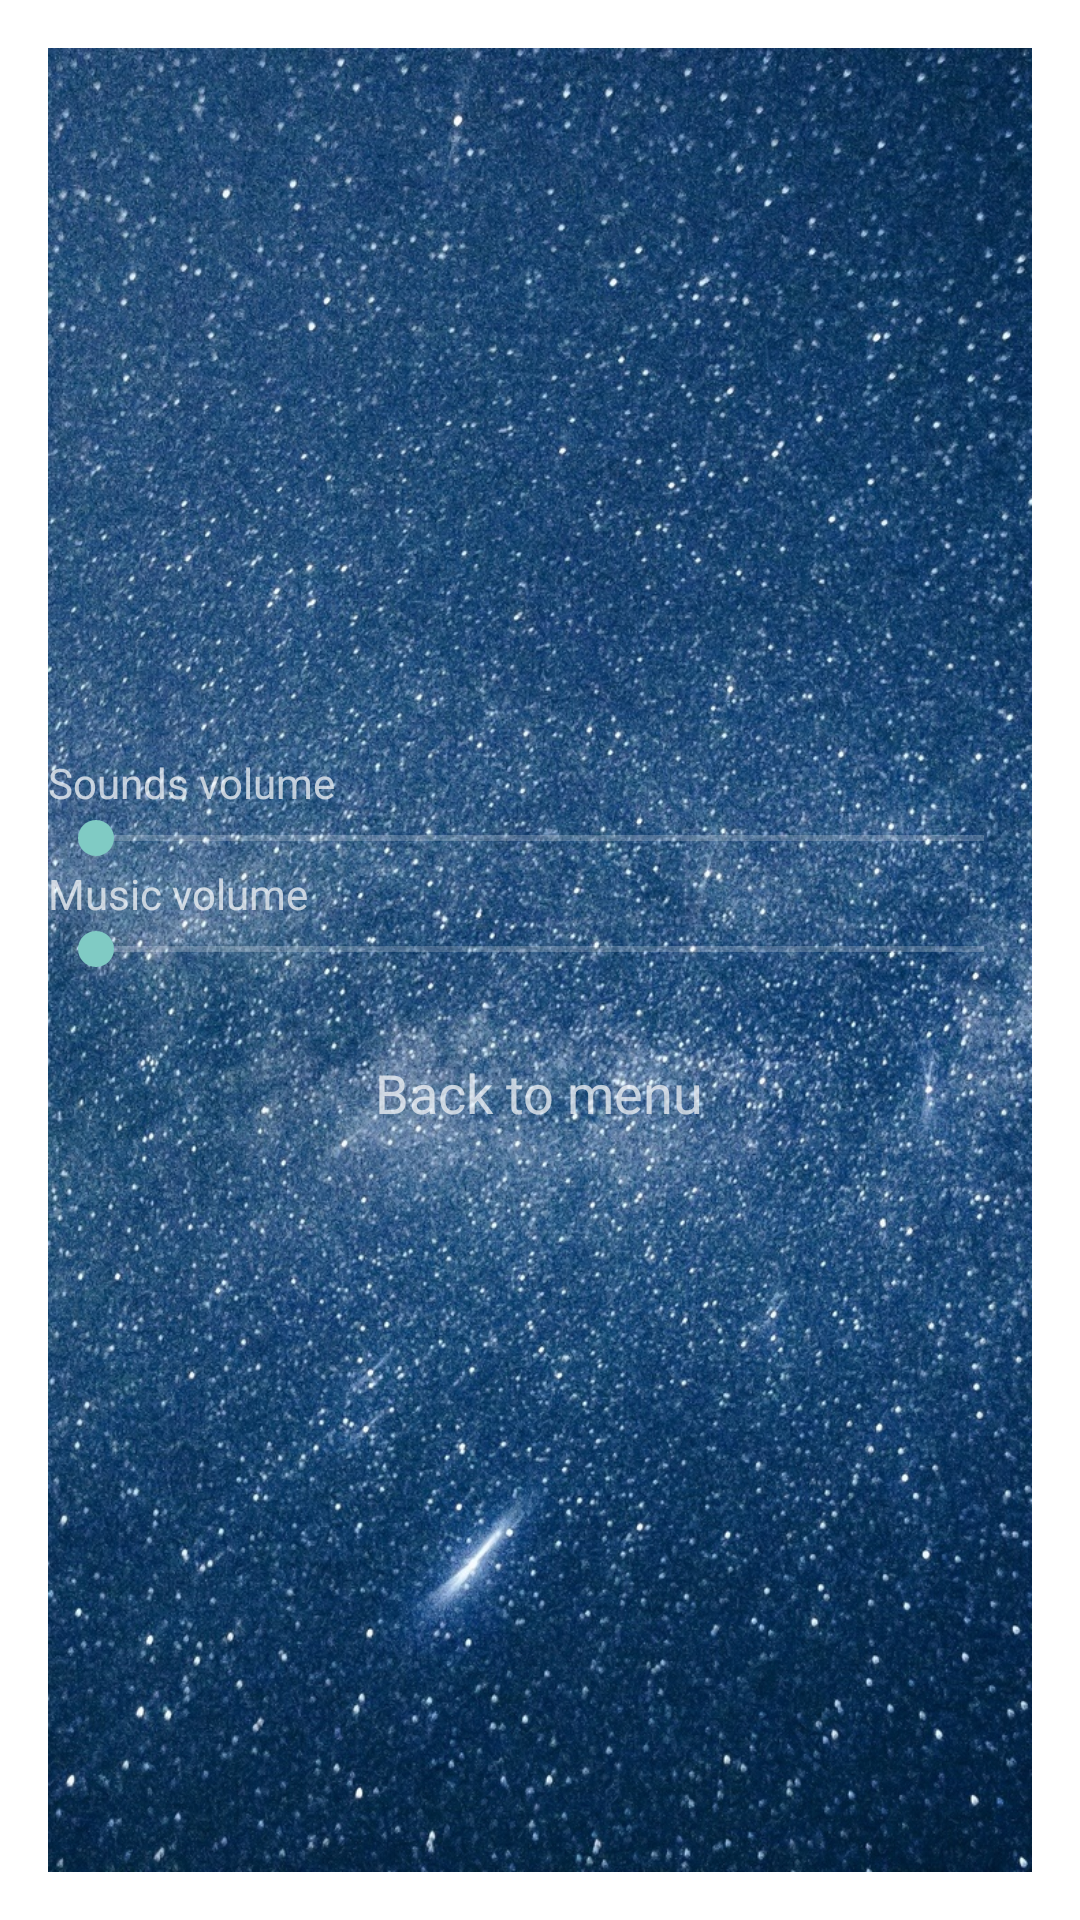

This screen was rendered from an Android layout file. Write that file and the resources it references.
<!-- AndroidManifest.xml: activity theme Theme.AppCompat.Dialog.MinWidth -->
<!-- res/layout/activity_options.xml -->
<?xml version="1.0" encoding="utf-8"?>
    <LinearLayout xmlns:android="http://schemas.android.com/apk/res/android"
        xmlns:app="http://schemas.android.com/apk/res-auto"
        xmlns:tools="http://schemas.android.com/tools"
        android:layout_width="match_parent"
        android:layout_height="match_parent"
        android:orientation="vertical"
        android:background="@drawable/background2"
        android:gravity="center_horizontal|center_vertical"
        tools:context=".PlayerChangeActivity">

    <TextView
        android:id="@+id/textView"
        android:layout_width="match_parent"
        android:layout_height="wrap_content"
        android:text="@string/sounds_volume" />
    <SeekBar
        android:id="@+id/seekBar1"
        android:layout_width="match_parent"
        android:layout_height="wrap_content" />
    <TextView
        android:id="@+id/textView2"
        android:layout_width="match_parent"
        android:layout_height="wrap_content"
        android:text="@string/music_volume" />
    <SeekBar
        android:id="@+id/seekBar2"
        android:layout_width="match_parent"
        android:layout_height="wrap_content" />

    <Button
            android:id="@+id/button1"
            android:layout_width="wrap_content"
            android:layout_height="wrap_content"
            android:textSize="18dp"
            android:layout_marginTop="15dp"
            style="@style/buttonStyle"
            android:text="@string/back_to_menu" />

    </LinearLayout>
<!-- resources referenced by this layout -->
<resources>
  <!-- drawable background2: jpg bitmap (drawable, 598293 bytes) -->
  <string name="back_to_menu">Back to menu</string>
  <string name="music_volume">Music volume</string>
  <string name="sounds_volume">Sounds volume</string>
  <style name="buttonStyle" parent="Theme.AppCompat.Light.DarkActionBar">
          <item name="android:background">@drawable/button_style</item>
          <item name="android:alpha">0.7</item>
  
      </style>
</resources>
